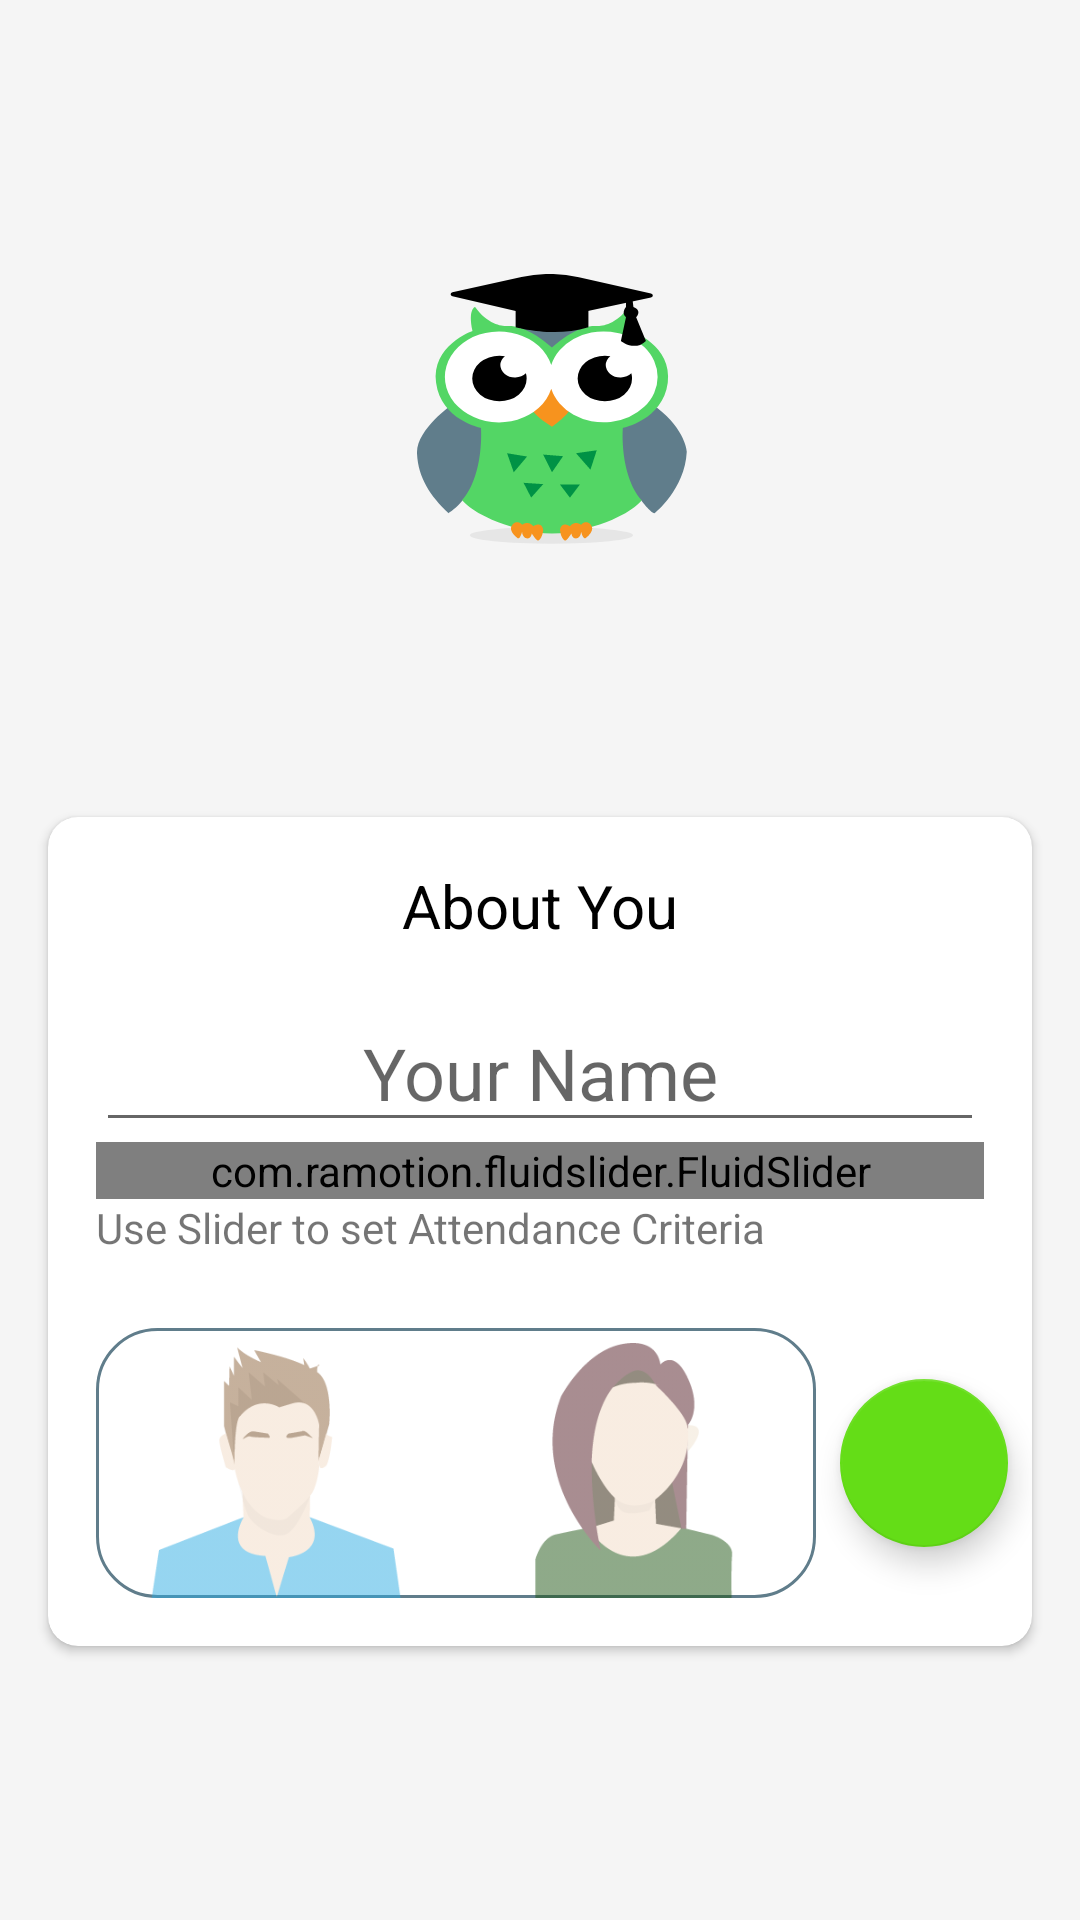

Layout XML and referenced resources for this Android screen:
<!-- AndroidManifest.xml: application theme AppTheme -->
<!-- res/layout/activity_setup.xml -->
<?xml version="1.0" encoding="utf-8"?>

<android.support.constraint.ConstraintLayout xmlns:android="http://schemas.android.com/apk/res/android"
    xmlns:app="http://schemas.android.com/apk/res-auto"
    xmlns:tools="http://schemas.android.com/tools"
    android:layout_width="match_parent"
    android:layout_height="match_parent"
    android:background="@color/offwhite"
    tools:context=".SetupActivity">

    <ImageView
        android:id="@+id/imageView2"
        android:layout_width="90dp"
        android:layout_height="90dp"
        android:layout_marginEnd="8dp"
        android:layout_marginStart="16dp"
        android:layout_marginTop="16dp"
        android:src="@drawable/wise_owl"
        app:layout_constraintBottom_toTopOf="@+id/cardView"
        app:layout_constraintEnd_toEndOf="parent"
        app:layout_constraintHorizontal_bias="0.5"
        app:layout_constraintStart_toStartOf="parent"
        app:layout_constraintTop_toTopOf="parent" />


    <android.support.v7.widget.CardView
        android:id="@+id/cardView"
        android:layout_width="match_parent"
        android:layout_height="wrap_content"
        android:layout_margin="16dp"
        android:layout_marginBottom="8dp"
        android:layout_marginEnd="16dp"
        android:layout_marginStart="16dp"
        android:layout_marginTop="12dp"
        app:cardCornerRadius="10dp"
        app:layout_constraintBottom_toBottomOf="parent"
        app:layout_constraintEnd_toEndOf="parent"
        app:layout_constraintHorizontal_bias="0.5"
        app:layout_constraintStart_toStartOf="parent"
        app:layout_constraintTop_toBottomOf="@+id/imageView2">


        <android.support.constraint.ConstraintLayout
            android:layout_width="match_parent"
            android:layout_height="wrap_content">


            <TextView
                android:id="@+id/textView3"
                android:layout_width="match_parent"
                android:layout_height="wrap_content"
                android:layout_marginEnd="16dp"
                android:layout_marginStart="16dp"
                android:layout_marginTop="16dp"
                android:gravity="center_horizontal"
                android:text="About You"
                android:textColor="@android:color/black"
                android:textSize="20sp"
                app:layout_constraintBottom_toTopOf="@+id/et_userName"
                app:layout_constraintEnd_toEndOf="parent"
                app:layout_constraintStart_toStartOf="parent"
                app:layout_constraintTop_toTopOf="parent" />

            <EditText
                android:id="@+id/et_userName"
                android:layout_width="match_parent"
                android:layout_height="wrap_content"
                android:layout_marginEnd="16dp"
                android:layout_marginStart="16dp"
                android:layout_marginTop="16dp"
                android:ems="10"
                android:hint="Your Name"
                android:inputType="textPersonName"
                android:textAlignment="center"
                android:textSize="24sp"
                app:layout_constraintBottom_toTopOf="@+id/fluidSlider"
                app:layout_constraintEnd_toEndOf="parent"
                app:layout_constraintHorizontal_bias="0.5"
                app:layout_constraintStart_toStartOf="parent"
                app:layout_constraintTop_toBottomOf="@+id/textView3" />


            <com.ramotion.fluidslider.FluidSlider
                android:id="@+id/fluidSlider"
                android:layout_width="match_parent"
                android:layout_height="wrap_content"
                android:layout_marginEnd="16dp"
                android:layout_marginStart="16dp"
                app:layout_constraintBottom_toTopOf="@+id/textView4"
                app:layout_constraintEnd_toEndOf="parent"
                app:layout_constraintStart_toStartOf="parent"
                app:layout_constraintTop_toBottomOf="@+id/et_userName" />

            <TextView
                android:id="@+id/textView4"
                android:layout_width="wrap_content"
                android:layout_height="wrap_content"
                android:layout_marginStart="16dp"
                android:text="Use Slider to set Attendance Criteria"
                app:layout_constraintBottom_toTopOf="@+id/linearLayout"
                app:layout_constraintStart_toStartOf="parent"
                app:layout_constraintTop_toBottomOf="@+id/fluidSlider" />

            <LinearLayout
                android:id="@+id/linearLayout"
                android:layout_width="240dp"
                android:layout_height="90dp"
                android:layout_marginBottom="16dp"
                android:layout_marginStart="16dp"
                android:layout_marginTop="24dp"
                android:background="@drawable/bg_ll_photo_picker"
                android:orientation="horizontal"
                android:weightSum="2"
                app:layout_constraintBottom_toBottomOf="parent"
                app:layout_constraintStart_toStartOf="parent"
                app:layout_constraintTop_toBottomOf="@+id/textView4">

                <ImageView
                    android:paddingTop="16dp"
                    android:scaleType="centerCrop"
                    android:clickable="true"
                    android:focusable="true"
                    android:id="@+id/iv_boy"
                    android:layout_width="wrap_content"
                    android:layout_height="wrap_content"
                    android:layout_weight="1"
                    android:alpha="0.5"
                    app:srcCompat="@drawable/boy" />

                <ImageView
                    android:paddingTop="16dp"
                    android:scaleType="centerCrop"
                    android:clickable="true"
                    android:focusable="true"
                    android:id="@+id/iv_girl"
                    android:layout_width="wrap_content"
                    android:layout_height="wrap_content"
                    android:layout_weight="1"
                    android:alpha="0.5"
                    app:srcCompat="@drawable/girl" />
            </LinearLayout>

            <android.support.design.widget.FloatingActionButton
                android:id="@+id/fab_setup"
                android:layout_width="wrap_content"
                android:layout_height="wrap_content"
                android:layout_marginBottom="8dp"
                android:layout_marginEnd="8dp"
                android:layout_marginStart="8dp"
                android:layout_marginTop="8dp"
                android:clickable="true"
                app:fabSize="normal"
                app:layout_constraintBottom_toBottomOf="@+id/linearLayout"
                app:layout_constraintEnd_toEndOf="parent"
                app:layout_constraintStart_toEndOf="@+id/linearLayout"
                app:layout_constraintTop_toTopOf="@+id/linearLayout"
                app:srcCompat="@drawable/ic_done" />


        </android.support.constraint.ConstraintLayout>


    </android.support.v7.widget.CardView>


</android.support.constraint.ConstraintLayout>
<!-- resources referenced by this layout -->
<resources>
  <color name="offwhite">#f5f5f5</color>
  <!-- drawable bg_ll_photo_picker (drawable) -->
  <?xml version="1.0" encoding="utf-8"?>
  
  <shape xmlns:android="http://schemas.android.com/apk/res/android">
  
      <corners android:radius="20dp"/>
      <stroke android:width="1dp" android:color="@color/colorPrimary"/>
  
  </shape>
  <!-- drawable boy: png bitmap (drawable, 9440 bytes) -->
  <!-- drawable girl: png bitmap (drawable, 8323 bytes) -->
  <!-- drawable wise_owl: vector/xml drawable (drawable, 3646 chars, omitted) -->
  <style name="AppTheme" parent="Theme.AppCompat.Light.NoActionBar">
          
          <item name="android:actionMenuTextColor">@color/white</item>
          <item name="colorPrimary">@color/colorPrimary</item>
          <item name="colorPrimaryDark">@color/colorPrimaryDark</item>
          <item name="colorAccent">@color/colorAccent</item>
      </style>
  <color name="colorPrimary">#607D8B</color>
  <color name="white">#ffffff</color>
  <color name="colorPrimaryDark">#455A64</color>
  <color name="colorAccent">#64DD17</color>
</resources>
